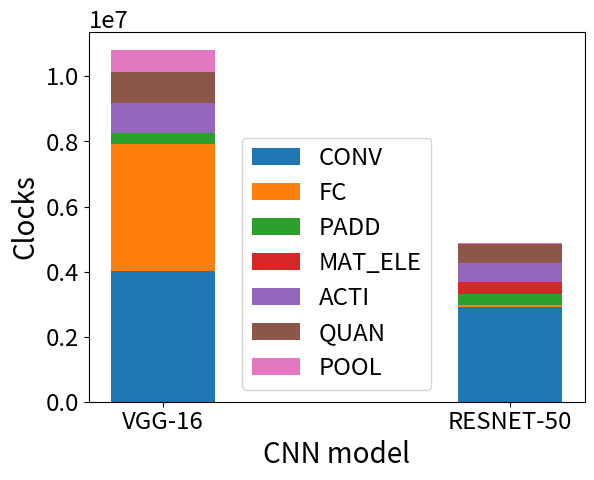

Write Python code to recreate this figure.
import numpy as np
import matplotlib.pyplot as plt


# N = 5
# menMeans = (150, 160, 146, 172, 155)
# menStd = (20, 30, 32, 10, 20)

# fig, ax = plt.subplots()

# ind = np.arange(N)    # the x locations for the groups
# width = 0.35         # the width of the bars
# p1 = ax.bar(ind, menMeans, width, color='r', bottom=0, yerr=menStd)


# womenMeans = (145, 149, 172, 165, 200)
# womenStd = (30, 25, 20, 31, 22)
# p2 = ax.bar(ind + width, womenMeans, width,
#             color='y', bottom=0, yerr=womenStd)

# ax.set_title('Scores by group and gender')
# ax.set_xticks(ind + width / 2)
# ax.set_xticklabels(('G1', 'G2', 'G3', 'G4', 'G5'))

# ax.legend((p1[0], p2[0]), ('Men', 'Women'))
# # ax.yaxis.set_units(inch)
# ax.autoscale_view()

# plt.show()

VGG_ARM_CLK = {'CONV_1': {'PADD': 5760, 'ACTI': 200704, 'QUAN': 200704}, 
				'CONV_2': {'PADD': 27648, 'ACTI': 262144, 'QUAN': 262144, 'POOL': 393216}, 
				'CONV_4': {'PADD': 36864, 'ACTI': 100352, 'QUAN': 100352}, 
				'CONV_5': {'PADD': 32768, 'ACTI': 114688, 'QUAN': 114688, 'POOL': 172032}, 
				'CONV_7': {'PADD': 32768, 'ACTI': 50176, 'QUAN': 50176}, 
				'CONV_8': {'PADD': 36864, 'ACTI': 50176, 'QUAN': 50176}, 
				'CONV_9': {'PADD': 32768, 'ACTI': 50176, 'QUAN': 50176, 'POOL': 75264}, 
				'CONV_11': {'PADD': 36864, 'ACTI': 25088, 'QUAN': 25088}, 
				'CONV_12': {'PADD': 24576, 'ACTI': 28672, 'QUAN': 28672}, 
				'CONV_13': {'PADD': 24576, 'ACTI': 28672, 'QUAN': 28672, 'POOL': 43008}, 
				'CONV_15': {'PADD': 16384, 'ACTI': 7168, 'QUAN': 7168}, 
				'CONV_16': {'PADD': 16384, 'ACTI': 7168, 'QUAN': 7168}, 
				'CONV_17': {'PADD': 16384, 'ACTI': 7168, 'QUAN': 7168, 'POOL': 10752}}

VGG_MLA_CLK = {"CONV_1":	119254,
				"CONV_2":	527999,
				"CONV_4": 	220028,
				"CONV_5": 	381753,
				"CONV_7":	214575,
				"CONV_8": 	421137,
				"CONV_9": 	413733,
				"CONV_11": 	263877,
				"CONV_12": 	447849,
				"CONV_13": 	446890,
				"CONV_15": 	189908,
				"CONV_16": 	189910,
				"CONV_17": 	189819,
				"FC_19":	3235078,
				"FC_20":	527622,
				"FC_21":	132044}

RESNET_ARM_CLK = {'CONV_1': {'PADD': 7560, 'ACTI': 57344, 'QUAN': 57344}, 
					'POOL_2': {'PADD': 3616, 'POOL': 18816}, 
					'CONV_3': {'ACTI': 12544, 'QUAN': 12544}, 
					'CONV_4': {'PADD': 16384, 'ACTI': 12544, 'QUAN': 12544}, 
					'CONV_5': {}, 
					'CONV_SC_5': {'MAT_ELE': 50176, 'ACTI': 50176, 'QUAN': 50176}, 
					'CONV_6': {'ACTI': 12544, 'QUAN': 12544}, 
					'CONV_7': {'PADD': 16384, 'ACTI': 12544, 'QUAN': 12544}, 
					'CONV_8': {'MAT_ELE': 50176, 'ACTI': 50176, 'QUAN': 50176}, 
					'CONV_9': {'ACTI': 12544, 'QUAN': 12544}, 
					'CONV_10': {'PADD': 16384, 'ACTI': 12544, 'QUAN': 12544}, 
					'CONV_11': {'MAT_ELE': 50176, 'ACTI': 50176, 'QUAN': 50176}, 
					'CONV_12': {'ACTI': 7168, 'QUAN': 7168}, 
					'CONV_13': {'PADD': 18432, 'ACTI': 6272, 'QUAN': 6272}, 
					'CONV_14': {}, 'CONV_SC_14': {'MAT_ELE': 28672, 'ACTI': 28672, 'QUAN': 28672}, 
					'CONV_15': {'ACTI': 6272, 'QUAN': 6272}, 
					'CONV_16': {'PADD': 18432, 'ACTI': 6272, 'QUAN': 6272}, 
					'CONV_17': {'MAT_ELE': 25088, 'ACTI': 25088, 'QUAN': 25088}, 
					'CONV_18': {'ACTI': 6272, 'QUAN': 6272}, 
					'CONV_19': {'PADD': 18432, 'ACTI': 6272, 'QUAN': 6272}, 
					'CONV_20': {'MAT_ELE': 25088, 'ACTI': 25088, 'QUAN': 25088}, 
					'CONV_21': {'ACTI': 6272, 'QUAN': 6272}, 
					'CONV_22': {'PADD': 18432, 'ACTI': 6272, 'QUAN': 6272}, 
					'CONV_23': {'MAT_ELE': 25088, 'ACTI': 25088, 'QUAN': 25088}, 
					'CONV_24': {'ACTI': 3584, 'QUAN': 3584}, 
					'CONV_25': {'PADD': 18432, 'ACTI': 3136, 'QUAN': 3136}, 
					'CONV_26': {}, 
					'CONV_SC_26': {'MAT_ELE': 14336, 'ACTI': 14336, 'QUAN': 14336}, 
					'CONV_27': {'ACTI': 3584, 'QUAN': 3584}, 
					'CONV_28': {'PADD': 18432, 'ACTI': 3136, 'QUAN': 3136}, 
					'CONV_29': {'MAT_ELE': 12544, 'ACTI': 12544, 'QUAN': 12544}, 
					'CONV_30': {'ACTI': 3584, 'QUAN': 3584}, 
					'CONV_31': {'PADD': 18432, 'ACTI': 3136, 'QUAN': 3136}, 
					'CONV_32': {'MAT_ELE': 12544, 'ACTI': 12544, 'QUAN': 12544}, 
					'CONV_33': {'ACTI': 3584, 'QUAN': 3584}, 
					'CONV_34': {'PADD': 18432, 'ACTI': 3136, 'QUAN': 3136}, 
					'CONV_35': {'MAT_ELE': 12544, 'ACTI': 12544, 'QUAN': 12544}, 
					'CONV_36': {'ACTI': 3584, 'QUAN': 3584}, 
					'CONV_37': {'PADD': 18432, 'ACTI': 3136, 'QUAN': 3136}, 
					'CONV_38': {'MAT_ELE': 12544, 'ACTI': 12544, 'QUAN': 12544}, 
					'CONV_39': {'ACTI': 3584, 'QUAN': 3584}, 
					'CONV_40': {'PADD': 18432, 'ACTI': 3136, 'QUAN': 3136}, 
					'CONV_41': {'MAT_ELE': 12544, 'ACTI': 12544, 'QUAN': 12544}, 
					'CONV_42': {'ACTI': 1792, 'QUAN': 1792}, 
					'CONV_43': {'PADD': 36864, 'ACTI': 1568, 'QUAN': 1568}, 
					'CONV_44': {}, 
					'CONV_SC_44': {'MAT_ELE': 7168, 'ACTI': 7168, 'QUAN': 7168}, 
					'CONV_45': {'ACTI': 1792, 'QUAN': 1792}, 
					'CONV_46': {'PADD': 36864, 'ACTI': 1568, 'QUAN': 1568}, 
					'CONV_47': {'MAT_ELE': 6272, 'ACTI': 6272, 'QUAN': 6272}, 
					'CONV_48': {'ACTI': 1792, 'QUAN': 1792}, 
					'CONV_49': {'PADD': 36864, 'ACTI': 1568, 'QUAN': 1568}, 
					'CONV_50': {'MAT_ELE': 6272, 'ACTI': 6272, 'QUAN': 6272, 'POOL': 9408}}

RESNET_MLA_CLK = { "CONV_1": 	99623,
				"POOL_2": 	0,
				"CONV_3": 	15892,
				"CONV_4": 	37868,
				"CONV_5": 	45312,
				"CONV_SC_5": 	45294,
				"CONV_6": 	51087,
				"CONV_7": 	37874,
				"CONV_8": 	45297,
				"CONV_9": 	51082,
				"CONV_10": 	37869,
				"CONV_11": 	45300,
				"CONV_12": 	43659,
				"CONV_13": 	45029,
				"CONV_14": 	30382,
				"CONV_SC_14": 	115207,
				"CONV_15": 	33273,
				"CONV_16": 	45022,
				"CONV_17": 	30366,
				"CONV_18": 	33268,
				"CONV_19": 	44987,
				"CONV_20": 	30382,
				"CONV_21": 	33272,
				"CONV_22": 	45036,
				"CONV_23": 	30361,
				"CONV_24": 	45089,
				"CONV_25": 	56688,
				"CONV_26": 	32182,
				"CONV_SC_26": 	112026,
				"CONV_27": 	32740 ,
				"CONV_28": 	56687,
				"CONV_29": 	32183,
				"CONV_30": 	32773,
				"CONV_31": 	56689,
				"CONV_32": 	32184,
				"CONV_33": 	32759,
				"CONV_34": 	56689,
				"CONV_35": 	32180,
				"CONV_36": 	32724,
				"CONV_37": 	56688,
				"CONV_38": 	32185,
				"CONV_39": 	32757,
				"CONV_40": 	56687,
				"CONV_41": 	32181,
				"CONV_42": 	47116,
				"CONV_43": 	133136,
				"CONV_44": 	63808,
				"CONV_SC_44": 	169362,
				"CONV_45": 	83733,
				"CONV_46": 	133139,
				"CONV_47": 	63808,
				"CONV_48": 	83734,
				"CONV_49": 	133138,
				"CONV_50": 	63807,
				"FC_52" :  66513}

def clockCalculation(vggFlag=True):
	clockSummary = {"CONV":0, "FC":0, 'PADD': 0, 'MAT_ELE': 0, 'ACTI': 0, 'QUAN': 0, 'POOL': 0}
	if vggFlag:
		print("VGG-16:")
		mlaClocks = VGG_MLA_CLK
		armClocks = VGG_ARM_CLK
	else:
		print("RESNET-50:")
		mlaClocks = RESNET_MLA_CLK
		armClocks = RESNET_ARM_CLK

	blockNames = list(mlaClocks.keys())
	for blockName in blockNames:
		if "FC" in blockName:
			clockSummary["FC"] += mlaClocks[blockName]
		elif "CONV" in blockName:
			clockSummary["CONV"] += mlaClocks[blockName]
		elif "POOL" in blockName:
			clockSummary["POOL"] += mlaClocks[blockName]
		else:
			assert(False), "Unsupported"

		if blockName in armClocks:
			armOpers = armClocks[blockName]
			armOperNames = list(armOpers.keys())
			for armOperName in armOperNames:
				clockSummary[armOperName] += armOpers[armOperName]
	print("clockSummary: {}".format(clockSummary))
	return clockSummary

if __name__ == "__main__":
	vggClockSummary = clockCalculation(vggFlag=True)
	resnetClockSummary = clockCalculation(vggFlag=False)
	operationNames = list(vggClockSummary.keys())
	vggClocks = list(vggClockSummary.values())
	resnetClocks = list(resnetClockSummary.values())
	print("vgg sum clocks: {}".format(sum(vggClocks)))
	print("resnet sum clocks: {}".format(sum(resnetClocks)))
	# 
	import matplotlib.pylab as pylab
	          # 'figure.figsize': (15, 5),
	params = {'legend.fontsize': 'xx-large',
	         'axes.labelsize': 'xx-large',
	         'axes.titlesize':'xx-large',
	         'xtick.labelsize':'xx-large',
	         'ytick.labelsize':'xx-large'}
	pylab.rcParams.update(params)
	# 
	fig, ax = plt.subplots()
	N = 2
	ind = np.arange(N)    # the x locations for the groups
	width = 0.3      # the width of the bars: can also be len(x) sequence
	p = []
	for index in range(len(operationNames)):
		clockList = [vggClocks[index], resnetClocks[index]]
		bottomClocks = [sum(vggClocks[:index]), sum(resnetClocks[:index])]
		tempPlot = ax.bar(ind, clockList, width, bottom=bottomClocks)
		p.append(tempPlot)

	ax.set_xlabel("CNN model", fontsize=20)
	ax.set_ylabel("Clocks", fontsize=20)
	ax.set_xticks(ind)
	ax.set_xticklabels(["VGG-16", "RESNET-50"])
	ax.legend(p, operationNames)
	ax.autoscale_view()
	plt.show()


	# p1 = plt.bar(ind, menMeans, width, yerr=menStd)
	# p2 = plt.bar(ind, womenMeans, width,bottom=menMeans, yerr=womenStd)